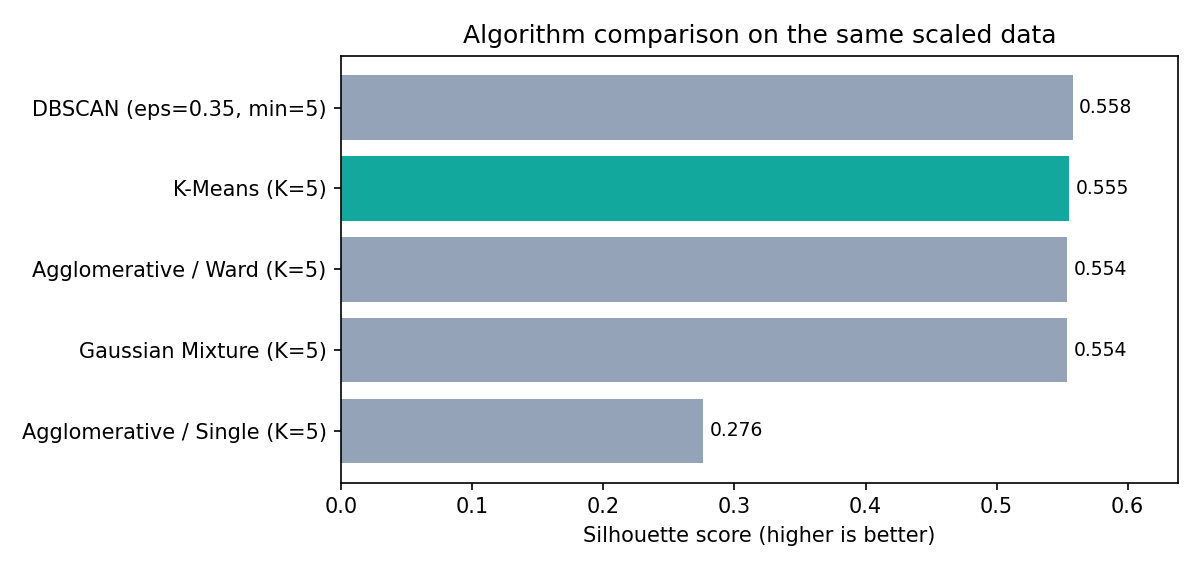

Source data for this figure (header and first rows):
Algorithm, Clusters, Noise points, Silhouette, Davies-Bouldin
DBSCAN (eps=0.35, min=5), 6, 23, 0.558, 0.511
K-Means (K=5), 5, 0, 0.555, 0.572
Agglomerative / Ward (K=5), 5, 0, 0.554, 0.578
Gaussian Mixture (K=5), 5, 0, 0.554, 0.576
Agglomerative / Single (K=5), 5, 0, 0.276, 0.423
